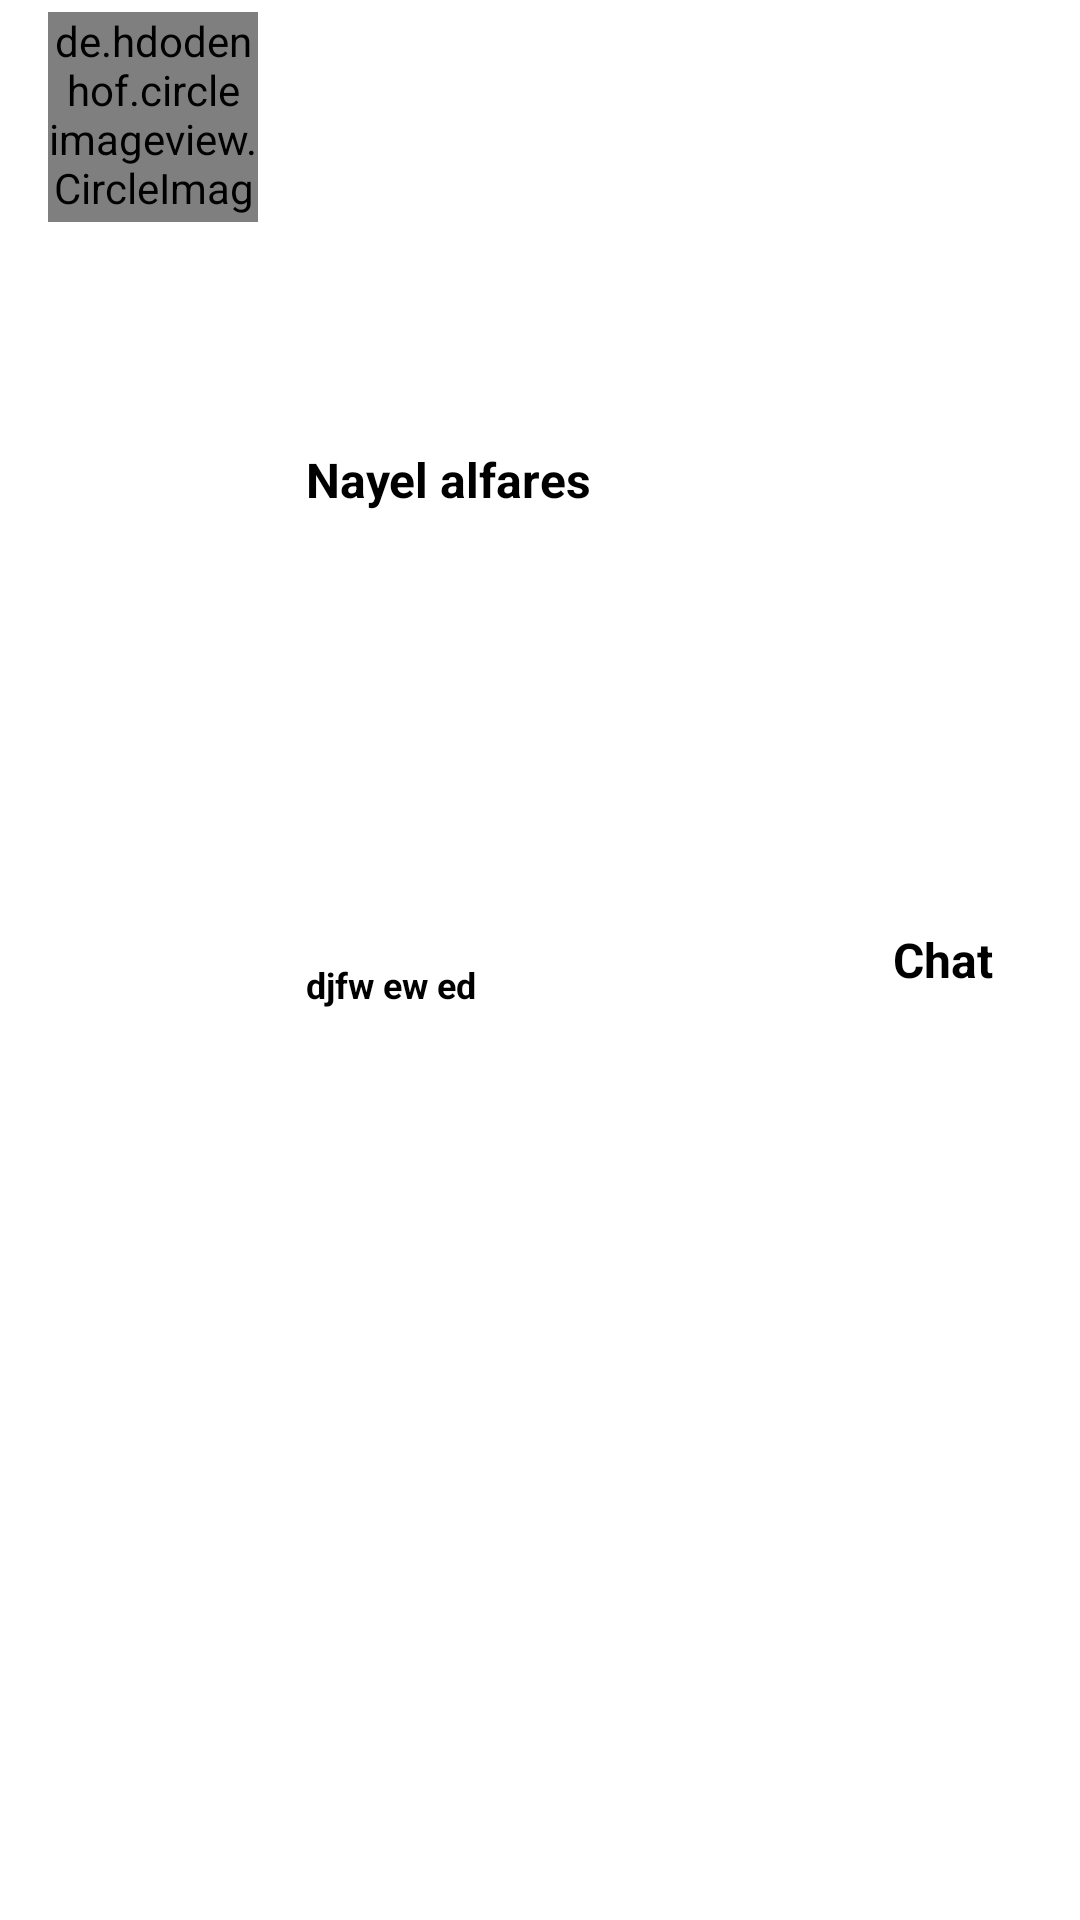

Write the Android layout XML for this screen, with the resource values it uses.
<!-- AndroidManifest.xml: fallback theme Theme.MaterialComponents.DayNight.NoActionBar -->
<!-- res/layout/parent_chat_item_row.xml -->
<?xml version="1.0" encoding="utf-8"?>
<LinearLayout
    xmlns:android="http://schemas.android.com/apk/res/android"
    android:layout_width="match_parent"
    android:orientation="horizontal"
    android:background="@color/white"
    android:layout_height="wrap_content">
    <de.hdodenhof.circleimageview.CircleImageView
        android:layout_width="70dp"
        android:layout_height="70dp"
        android:id="@+id/parentChatPhoto"
        android:layout_marginStart="16dp"
        android:layout_marginTop="4dp"
        android:layout_marginBottom="8dp"/>
    <LinearLayout
        android:layout_width="0dp"
        android:layout_height="match_parent"
        android:layout_weight="2"
        android:orientation="vertical">
        <TextView
            android:layout_width="match_parent"
            android:layout_height="0dp"
            android:layout_weight="1"
            android:textColor="@color/black"
            android:textSize="16sp"
            android:gravity="start|center"
            android:paddingStart="16dp"
            android:text="Nayel alfares"
            android:textStyle="bold"
            android:id="@+id/parentChatParentName"/>
        <TextView
            android:layout_width="match_parent"
            android:layout_height="0dp"
            android:layout_weight="1"
            android:textColor="@color/black"
            android:textSize="12sp"
            android:textAlignment="viewStart"
            android:paddingStart="16dp"
            android:text="djfw ew ed "
            android:textStyle="bold"
            android:id="@+id/parentChatChildName"/>
    </LinearLayout>

    <TextView
        android:layout_width="0dp"
        android:layout_height="match_parent"
        android:layout_weight="1"
        android:visibility="visible"
        android:textAllCaps="false"
        android:id="@+id/parentChat"
        android:textSize="16sp"
        android:gravity="center"
        android:textColor="@color/black"
        android:textStyle="bold"
        android:background="@color/transparent"
        android:text="@string/chat"/>
</LinearLayout>
<!-- resources referenced by this layout -->
<resources>
  <color name="black">#FF000000</color>
  <color name="transparent">#ffffffff</color>
  <color name="white">#FFFFFFFF</color>
  <string name="chat">Chat</string>
</resources>
